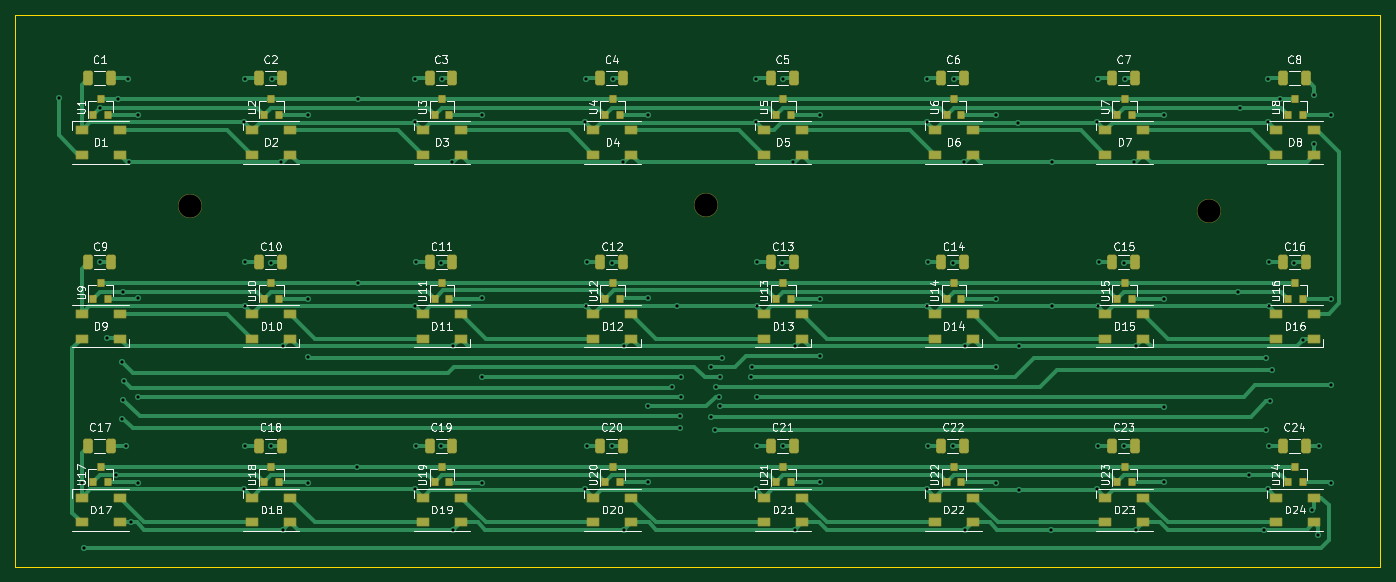
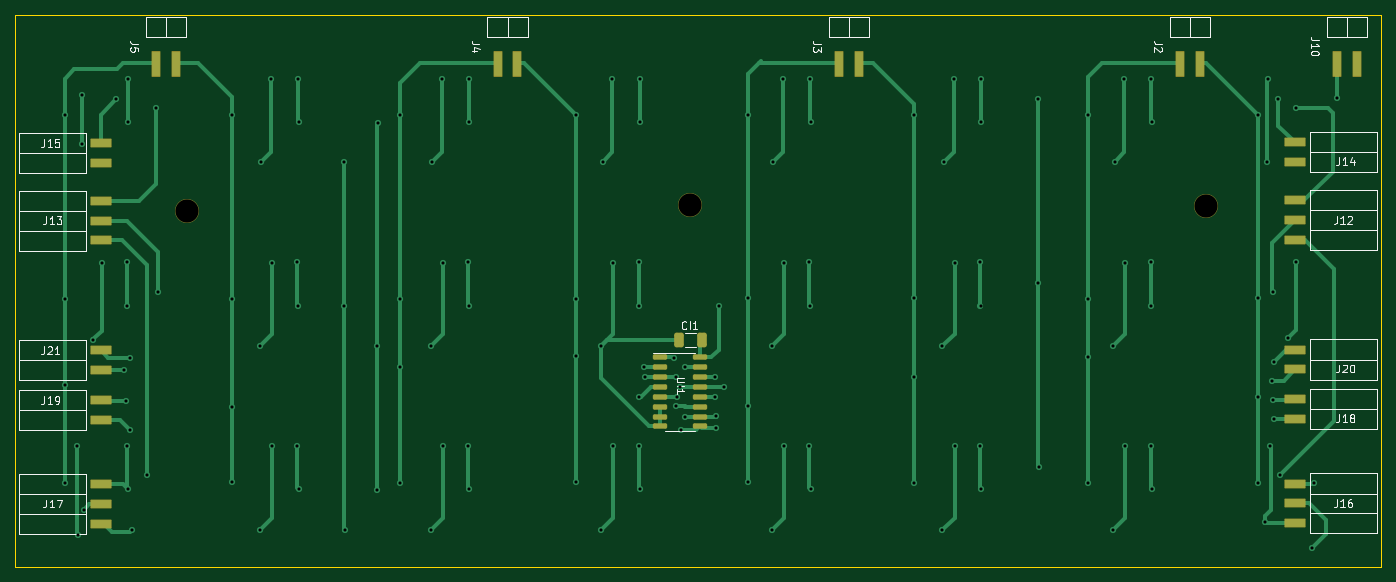
Circuit board: 11 layer files. Board 176.0 x 71.1 mm.
- bottom_copper: 3x8-B_Cu.gbr (20800 bytes)
- bottom_mask: 3x8-B_Mask.gbr (3336 bytes)
- paste: 3x8-B_Paste.gbr (2908 bytes)
- bottom_silk: 3x8-B_Silkscreen.gbr (15823 bytes)
- outline: 3x8-Edge_Cuts.gbr (688 bytes)
- top_copper: 3x8-F_Cu.gbr (40692 bytes)
- top_mask: 3x8-F_Mask.gbr (8333 bytes)
- paste: 3x8-F_Paste.gbr (7895 bytes)
- top_silk: 3x8-F_Silkscreen.gbr (70116 bytes)
- drill: 3x8-NPTH.drl (401 bytes)
- drill: 3x8-PTH.drl (2899 bytes)

=== bottom_copper: 3x8-B_Cu.gbr (20800 bytes, source omitted) ===
=== bottom_mask: 3x8-B_Mask.gbr (3336 bytes, source withheld) ===
=== paste: 3x8-B_Paste.gbr (2908 bytes, source withheld) ===
=== bottom_silk: 3x8-B_Silkscreen.gbr (15823 bytes, source omitted) ===
=== outline: 3x8-Edge_Cuts.gbr ===
%TF.GenerationSoftware,KiCad,Pcbnew,(6.0.7-1)-1*%
%TF.CreationDate,2022-12-02T15:50:45+01:00*%
%TF.ProjectId,3x8,3378382e-6b69-4636-9164-5f7063625858,rev?*%
%TF.SameCoordinates,Original*%
%TF.FileFunction,Profile,NP*%
%FSLAX46Y46*%
G04 Gerber Fmt 4.6, Leading zero omitted, Abs format (unit mm)*
G04 Created by KiCad (PCBNEW (6.0.7-1)-1) date 2022-12-02 15:50:45*
%MOMM*%
%LPD*%
G01*
G04 APERTURE LIST*
%TA.AperFunction,Profile*%
%ADD10C,0.100000*%
%TD*%
G04 APERTURE END LIST*
D10*
X17000000Y-100600000D02*
X193000000Y-100600000D01*
X193000000Y-100600000D02*
X193000000Y-29500000D01*
X193000000Y-29500000D02*
X17000000Y-29500000D01*
X17000000Y-29500000D02*
X17000000Y-100600000D01*
M02*

=== top_copper: 3x8-F_Cu.gbr (40692 bytes, source omitted) ===
=== top_mask: 3x8-F_Mask.gbr (8333 bytes, source omitted) ===
=== paste: 3x8-F_Paste.gbr (7895 bytes, source omitted) ===
=== top_silk: 3x8-F_Silkscreen.gbr (70116 bytes, source omitted) ===
=== drill: 3x8-NPTH.drl ===
M48
; DRILL file {KiCad (6.0.7-1)-1} date 2022 December 02, Friday 15:50:48
; FORMAT={-:-/ absolute / metric / decimal}
; #@! TF.CreationDate,2022-12-02T15:50:48+01:00
; #@! TF.GenerationSoftware,Kicad,Pcbnew,(6.0.7-1)-1
; #@! TF.FileFunction,NonPlated,1,2,NPTH
FMAT,2
METRIC
; #@! TA.AperFunction,NonPlated,NPTH,ComponentDrill
T1C3.000
%
G90
G05
T1
X39.54Y-54.16
X105.98Y-53.92
X170.85Y-54.72
T0
M30

=== drill: 3x8-PTH.drl ===
M48
; DRILL file {KiCad (6.0.7-1)-1} date 2022 December 02, Friday 15:50:48
; FORMAT={-:-/ absolute / metric / decimal}
; #@! TF.CreationDate,2022-12-02T15:50:48+01:00
; #@! TF.GenerationSoftware,Kicad,Pcbnew,(6.0.7-1)-1
; #@! TF.FileFunction,Plated,1,2,PTH
FMAT,2
METRIC
; #@! TA.AperFunction,Plated,PTH,ViaDrill
T1C0.400
%
G90
G05
T1
X22.62Y-40.14
X25.526Y-89.886
X25.86Y-98.22
X27.86Y-61.39
X27.95Y-41.45
X28.87Y-71.13
X30.01Y-88.85
X30.17Y-40.35
X30.76Y-81.6
X30.79Y-74.24
X30.81Y-79.11
X30.883Y-65.147
X31.01Y-76.66
X31.25Y-85.02
X31.56Y-37.7
X31.664Y-48.446
X31.934Y-94.896
X32.842Y-42.35
X32.842Y-65.997
X32.842Y-78.732
X32.842Y-89.772
X46.48Y-43.25
X46.48Y-90.65
X46.54Y-37.7
X46.576Y-67.046
X46.64Y-85.11
X46.65Y-61.36
X49.9Y-61.42
X49.92Y-85.05
X50.03Y-37.7
X51.284Y-48.446
X51.476Y-72.146
X51.476Y-95.846
X54.686Y-42.35
X54.686Y-66.048
X54.686Y-73.586
X54.686Y-89.772
X61.05Y-87.75
X61.16Y-40.35
X61.16Y-64.07
X68.48Y-43.25
X68.48Y-90.65
X68.54Y-37.7
X68.576Y-67.046
X68.64Y-85.11
X68.65Y-61.36
X71.9Y-61.42
X71.92Y-85.05
X72.03Y-37.7
X73.284Y-48.446
X73.476Y-72.146
X73.476Y-95.846
X77.16Y-89.81
X77.17Y-42.36
X77.17Y-66.02
X77.17Y-76.18
X90.48Y-43.25
X90.48Y-90.65
X90.54Y-37.7
X90.576Y-67.046
X90.64Y-85.11
X90.65Y-61.36
X93.9Y-61.42
X93.92Y-85.05
X94.03Y-37.7
X95.284Y-48.446
X95.476Y-72.146
X95.476Y-95.846
X98.545Y-42.35
X98.545Y-66.004
X98.545Y-79.925
X98.545Y-89.753
X101.64Y-77.44
X102.29Y-66.95
X102.65Y-81.25
X102.72Y-82.79
X102.82Y-76.17
X102.86Y-78.72
X106.69Y-74.91
X106.69Y-81.26
X107.2Y-82.98
X107.34Y-77.44
X107.67Y-78.71
X107.81Y-79.96
X107.84Y-76.21
X108.14Y-73.65
X111.87Y-76.16
X111.92Y-74.93
X112.48Y-43.25
X112.48Y-90.65
X112.54Y-37.7
X112.576Y-67.046
X112.62Y-78.75
X112.64Y-85.11
X112.65Y-61.36
X115.9Y-61.42
X115.92Y-85.05
X116.03Y-37.7
X117.284Y-48.446
X117.476Y-72.146
X117.476Y-95.846
X120.75Y-89.7
X120.777Y-42.35
X120.777Y-66.074
X120.777Y-73.493
X134.48Y-43.25
X134.48Y-90.65
X134.54Y-37.7
X134.576Y-67.046
X134.64Y-85.11
X134.65Y-61.36
X137.9Y-61.42
X137.92Y-85.05
X138.03Y-37.7
X139.284Y-48.446
X139.476Y-72.146
X139.476Y-95.846
X143.459Y-42.35
X143.459Y-66.074
X143.459Y-74.891
X143.459Y-89.797
X146.314Y-43.346
X146.396Y-72.104
X146.396Y-90.746
X150.574Y-95.846
X150.586Y-48.446
X150.586Y-66.994
X156.48Y-43.25
X156.48Y-90.65
X156.54Y-37.7
X156.576Y-67.046
X156.64Y-85.11
X156.65Y-61.36
X159.9Y-61.42
X159.92Y-85.05
X160.03Y-37.7
X161.284Y-48.446
X161.476Y-72.146
X161.476Y-95.846
X165.12Y-89.76
X165.125Y-42.35
X165.125Y-66.15
X165.125Y-79.995
X174.67Y-65.15
X174.84Y-41.45
X176.03Y-88.85
X177.944Y-95.846
X178.23Y-82.98
X178.29Y-73.65
X178.48Y-43.25
X178.48Y-90.65
X178.54Y-37.7
X178.576Y-67.046
X178.64Y-85.11
X178.65Y-61.36
X178.75Y-79.3
X179.03Y-75.23
X180.03Y-40.35
X181.9Y-61.42
X182.981Y-71.391
X184.201Y-93.25
X184.42Y-39.8
X184.44Y-46.06
X184.97Y-96.58
X185.05Y-85.06
X186.639Y-42.35
X186.639Y-66.074
X186.639Y-77.241
X186.639Y-89.848
T0
M30

